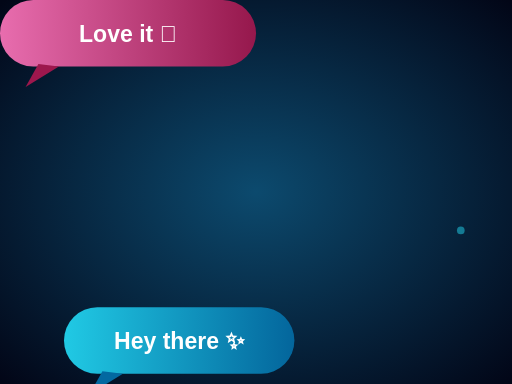
t = 0.00 s
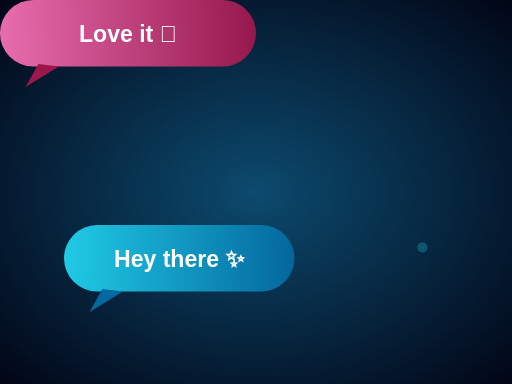
t = 1.00 s
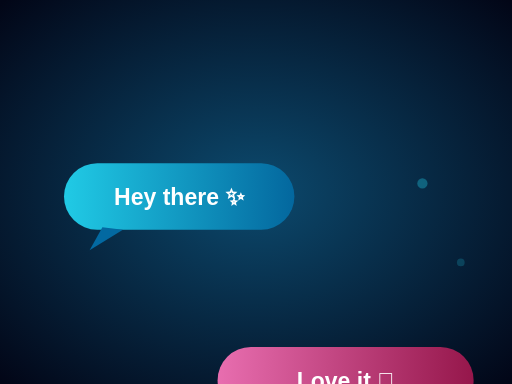
t = 1.75 s
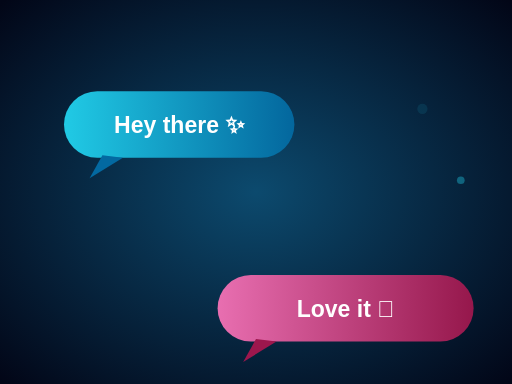
t = 2.63 s
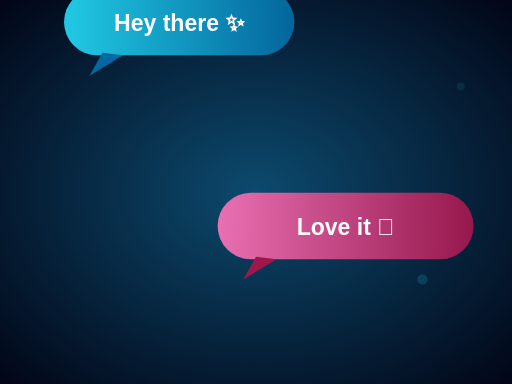
t = 3.63 s
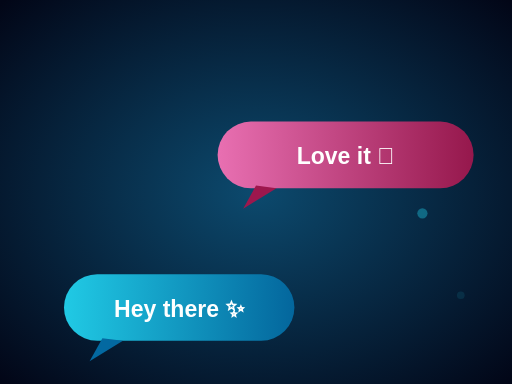
t = 4.40 s

The animated SVG that drew these frames (rendered in a browser with its animation timeline set to each time). Animation: 6 SMIL elements (animate=4,animateTransform=2); one cycle of 5.30 s, repeats indefinitely.

<svg xmlns="http://www.w3.org/2000/svg" viewBox="0 0 400 300" width="400" height="300">
  <defs>
    <radialGradient id="bg" cx=".5" cy=".5" r=".7">
      <stop offset="0" stop-color="#0c4a6e"/><stop offset="1" stop-color="#020617"/>
    </radialGradient>
    <linearGradient id="bub" x1="0" x2="1">
      <stop offset="0" stop-color="#22d3ee"/><stop offset="1" stop-color="#0369a1"/>
    </linearGradient>
    <linearGradient id="bub2" x1="0" x2="1">
      <stop offset="0" stop-color="#f472b6"/><stop offset="1" stop-color="#9d174d"/>
    </linearGradient>
  </defs>
  <rect width="400" height="300" fill="url(#bg)"/>
  <!-- bubble 1 -->
  <g>
    <animateTransform attributeName="transform" type="translate" values="50,240; 50,60; 50,-40" keyTimes="0;0.7;1" dur="4s" repeatCount="indefinite"/>
    <rect x="0" y="0" width="180" height="52" rx="26" fill="url(#bub)" opacity="0.95"/>
    <text x="90" y="33" text-anchor="middle" font-family="sans-serif" font-weight="800" font-size="18" fill="#fff">Hey there ✨</text>
    <polygon points="30,50 20,68 46,52" fill="#0369a1"/>
  </g>
  <!-- bubble 2 -->
  <g>
    <animateTransform attributeName="transform" type="translate" values="170,300; 170,120; 170,20" keyTimes="0;0.7;1" dur="4s" begin="1.3s" repeatCount="indefinite"/>
    <rect x="0" y="0" width="200" height="52" rx="26" fill="url(#bub2)" opacity="0.95"/>
    <text x="100" y="33" text-anchor="middle" font-family="sans-serif" font-weight="800" font-size="18" fill="#fff">Love it 💖</text>
    <polygon points="30,50 20,68 46,52" fill="#9d174d"/>
  </g>
  <!-- floating dots -->
  <g fill="#22d3ee" opacity="0.5">
    <circle cx="330" cy="200" r="4">
      <animate attributeName="cy" from="260" to="60" dur="3s" repeatCount="indefinite"/>
      <animate attributeName="opacity" values="0;0.8;0" dur="3s" repeatCount="indefinite"/>
    </circle>
    <circle cx="360" cy="180" r="3">
      <animate attributeName="cy" from="260" to="40" dur="3s" begin="1s" repeatCount="indefinite"/>
      <animate attributeName="opacity" values="0;0.8;0" dur="3s" begin="1s" repeatCount="indefinite"/>
    </circle>
  </g>
</svg>
